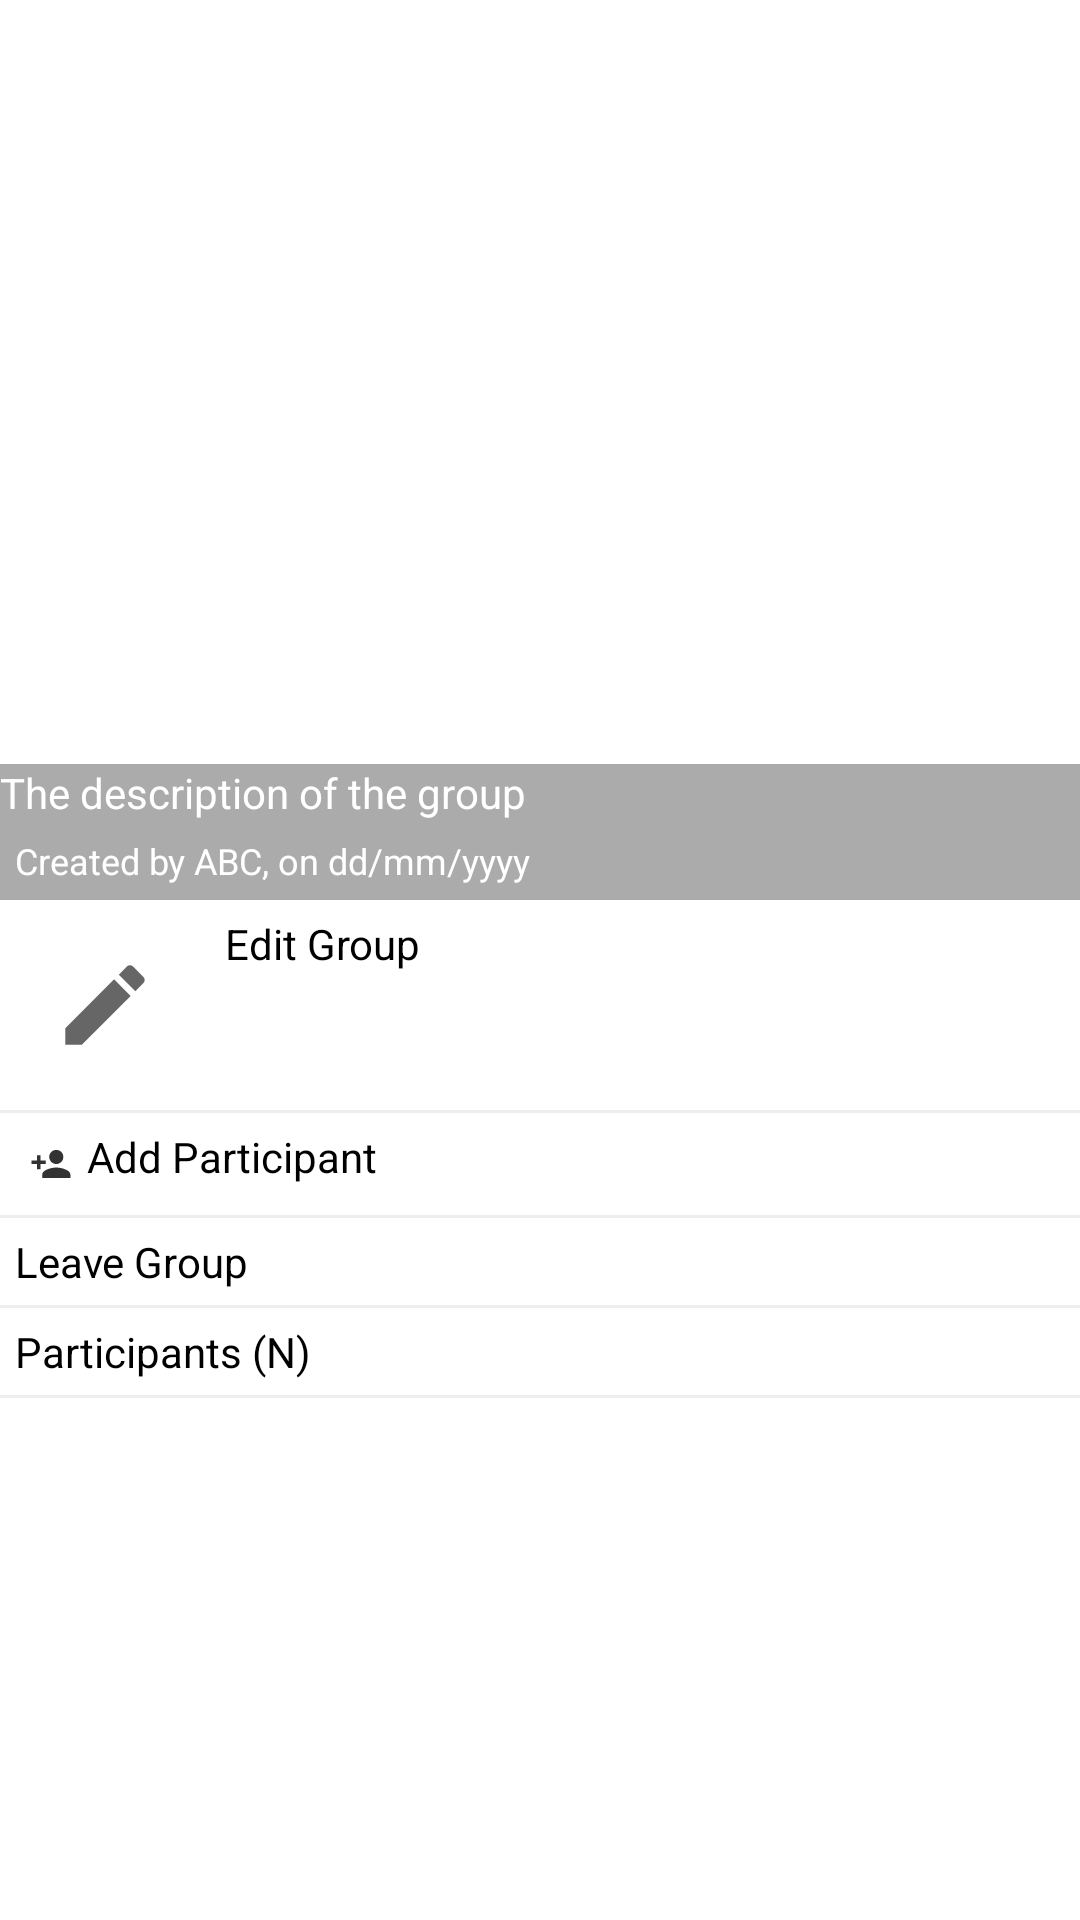

This screen was rendered from an Android layout file. Write that file and the resources it references.
<!-- AndroidManifest.xml: application theme Theme.CigarChat -->
<!-- res/layout/activity_group_info.xml -->
<?xml version="1.0" encoding="utf-8"?>
<androidx.core.widget.NestedScrollView xmlns:android="http://schemas.android.com/apk/res/android"
    xmlns:app="http://schemas.android.com/apk/res-auto"
    xmlns:tools="http://schemas.android.com/tools"
    android:layout_width="match_parent"
    android:layout_height="match_parent"
    tools:context=".GroupInfoActivity">

    <LinearLayout
        android:layout_width="match_parent"
        android:layout_height="wrap_content"
        android:orientation="vertical">

        <RelativeLayout
            android:layout_width="match_parent"
            android:layout_height="300dp">


            <ImageView
                android:id="@+id/groupIconIv"
                android:layout_width="match_parent"
                android:layout_height="match_parent"
                android:scaleType="fitXY"
                android:adjustViewBounds="true"/>

            <TextView
                android:id="@+id/descriptionTv"
                android:background="#54000000"
                android:textColor="@color/colorWhite"
                android:text="The description of the group"
                android:layout_above="@id/createdByTv"
                android:layout_width="match_parent"
                android:layout_height="wrap_content"/>

            <TextView
                android:background="#54000000"
                android:textColor="@color/colorWhite"
                android:id="@+id/createdByTv"
                android:layout_width="match_parent"
                android:layout_height="wrap_content"
                android:text="Created by ABC, on dd/mm/yyyy"
                android:textSize="12sp"
                android:layout_alignParentBottom="true"
                android:padding="5dp"/>
        </RelativeLayout>

        <TextView
            android:id="@+id/editGroupTv"
            android:drawableStart="@drawable/ic_edit_white"
            android:drawableTint="@color/colorBlack"
            android:layout_gravity="center_vertical"
            android:drawablePadding="10dp"
            android:layout_width="match_parent"
            android:layout_height="wrap_content"
            android:text="Edit Group"
            android:padding="5dp"
            android:textColor="@color/colorBlack"/>
        <View
            android:layout_width="match_parent"
            android:layout_height="1dp"
            android:background="#eee"/>
        <TextView
            android:drawableStart="@drawable/ic_addparticipant_white"
            android:drawableTint="@color/colorBlack"
            android:id="@+id/addParticipantTv"
            android:layout_width="match_parent"
            android:layout_height="wrap_content"
            android:text="Add Participant"
            android:padding="5dp"
            android:textColor="@color/colorBlack"/>
        <View
            android:layout_width="match_parent"
            android:layout_height="1dp"
            android:background="#eee"/>
        <TextView
            android:id="@+id/leaveGroupTv"
            android:drawableStart="@drawable/ic_delete_black"
            android:drawableTint="@color/colorBlack"
            android:layout_width="match_parent"
            android:layout_height="wrap_content"
            android:text="Leave Group"
            android:padding="5dp"
            android:textColor="@color/colorBlack"/>
        <View
            android:layout_width="match_parent"
            android:layout_height="1dp"
            android:background="#eee"/>
        <TextView
            android:id="@+id/participantsTv"
            android:drawableStart="@drawable/ic_users_black"
            android:drawableTint="@color/colorBlack"
            android:layout_width="match_parent"
            android:layout_height="wrap_content"
            android:text="Participants (N)"
            android:padding="5dp"
            android:textColor="@color/colorBlack"/>
        <View
            android:layout_width="match_parent"
            android:layout_height="1dp"
            android:background="#eee"/>
        <androidx.recyclerview.widget.RecyclerView
            android:id="@+id/participantsRv"
            android:layout_width="match_parent"
            android:layout_height="wrap_content"
            app:layoutManager="androidx.recyclerview.widget.LinearLayoutManager"
            tools:listitem="@layout/row_participant_add"/>

    </LinearLayout>

</androidx.core.widget.NestedScrollView>
<!-- res/layout/row_participant_add.xml (included above) -->
<?xml version="1.0" encoding="utf-8"?>
<androidx.cardview.widget.CardView xmlns:android="http://schemas.android.com/apk/res/android"
    android:layout_width="match_parent"
    android:layout_height="wrap_content"
    xmlns:app="http://schemas.android.com/apk/res-auto">

    <LinearLayout
        android:layout_width="wrap_content"
        android:layout_height="wrap_content"
        android:orientation="horizontal">

        <androidx.cardview.widget.CardView
            android:layout_width="80dp"
            android:layout_height="80dp"
            android:elevation="12dp"
            android:id="@+id/avatarTv"
            app:cardCornerRadius="40dp"
            android:layout_centerHorizontal="true"
            android:innerRadius="0dp"
            android:shape="ring"
            android:thicknessRatio="1.9">
            <ImageView
                android:layout_height="80dp"
                android:layout_width="match_parent"
                android:id="@+id/imageView1"
                android:src="@drawable/ic_default_img"
                android:layout_alignParentTop="true"
                android:layout_centerHorizontal="true">
            </ImageView>
        </androidx.cardview.widget.CardView>

        <LinearLayout
            android:layout_width="match_parent"
            android:layout_height="wrap_content"
            android:orientation="vertical">
            <TextView
                android:id="@+id/nameTv"
                android:layout_width="match_parent"
                android:layout_height="wrap_content"
                android:text="Person Name"
                android:textSize="18dp"
                android:textColor="@color/colorBlack"/>
            <TextView
                android:id="@+id/emailTv"
                android:layout_width="match_parent"
                android:layout_height="wrap_content"
                android:text="Person Email"
                android:textColor="@color/colorBlack"/>

            
            <TextView
                android:id="@+id/statusTv"
                android:layout_width="wrap_content"
                android:layout_height="wrap_content"
                android:text="Status"/>

        </LinearLayout>

    </LinearLayout>


</androidx.cardview.widget.CardView>
<!-- resources referenced by this layout -->
<resources>
  <color name="colorBlack">#000</color>
  <color name="colorWhite">#fff</color>
  <!-- drawable ic_addparticipant_white: png bitmap (drawable-hdpi, 275 bytes) -->
  <!-- drawable ic_default_img (drawable-anydpi) -->
  <vector xmlns:android="http://schemas.android.com/apk/res/android"
      android:width="24dp"
      android:height="24dp"
      android:viewportWidth="24"
      android:viewportHeight="24"
      android:tint="#6233E5"
      android:alpha="0.8">
    <group android:scaleX="0.5882353"
        android:scaleY="0.5882353"
        android:translateX="4.9411764"
        android:translateY="4.9411764">
      <path
          android:fillColor="@android:color/white"
          android:pathData="M9,11.75c-0.69,0 -1.25,0.56 -1.25,1.25s0.56,1.25 1.25,1.25 1.25,-0.56 1.25,-1.25 -0.56,-1.25 -1.25,-1.25zM15,11.75c-0.69,0 -1.25,0.56 -1.25,1.25s0.56,1.25 1.25,1.25 1.25,-0.56 1.25,-1.25 -0.56,-1.25 -1.25,-1.25zM12,2C6.48,2 2,6.48 2,12s4.48,10 10,10 10,-4.48 10,-10S17.52,2 12,2zM12,20c-4.41,0 -8,-3.59 -8,-8 0,-0.29 0.02,-0.58 0.05,-0.86 2.36,-1.05 4.23,-2.98 5.21,-5.37C11.07,8.33 14.05,10 17.42,10c0.78,0 1.53,-0.09 2.25,-0.26 0.21,0.71 0.33,1.47 0.33,2.26 0,4.41 -3.59,8 -8,8z"/>
    </group>
  </vector>
  <!-- drawable ic_edit_white (drawable-anydpi) -->
  <vector xmlns:android="http://schemas.android.com/apk/res/android"
      android:width="60dp"
      android:height="60dp"
      android:viewportWidth="24"
      android:viewportHeight="24"
      android:tint="#333333"
      android:alpha="0.6">
    <group android:scaleX="0.5882353"
        android:scaleY="0.5882353"
        android:translateX="4.9411764"
        android:translateY="4.9411764">
      <path
          android:fillColor="@android:color/white"
          android:pathData="M3,17.25V21h3.75L17.81,9.94l-3.75,-3.75L3,17.25zM20.71,7.04c0.39,-0.39 0.39,-1.02 0,-1.41l-2.34,-2.34c-0.39,-0.39 -1.02,-0.39 -1.41,0l-1.83,1.83 3.75,3.75 1.83,-1.83z"/>
    </group>
  </vector>
  <style name="Theme.CigarChat" parent="Theme.MaterialComponents.DayNight.DarkActionBar">
          
          <item name="colorPrimary">@color/purple_500</item>
          <item name="colorPrimaryVariant">@color/purple_700</item>
          <item name="colorOnPrimary">@color/white</item>
          
          <item name="colorSecondary">@color/teal_200</item>
          <item name="colorSecondaryVariant">@color/teal_700</item>
          <item name="colorOnSecondary">@color/black</item>
          
          <item name="android:statusBarColor" tools:targetApi="l">?attr/colorPrimaryVariant</item>
          
      </style>
  <color name="purple_500">#FF6200EE</color>
  <color name="purple_700">#FF3700B3</color>
  <color name="white">#FFFFFFFF</color>
  <color name="teal_200">#FF03DAC5</color>
  <color name="teal_700">#FF018786</color>
  <color name="black">#FF000000</color>
</resources>
